Dataset: dataset (GitHub, ncuong23102k5/Phan-loai-rac-thai-). Classes: huu co, tai che.

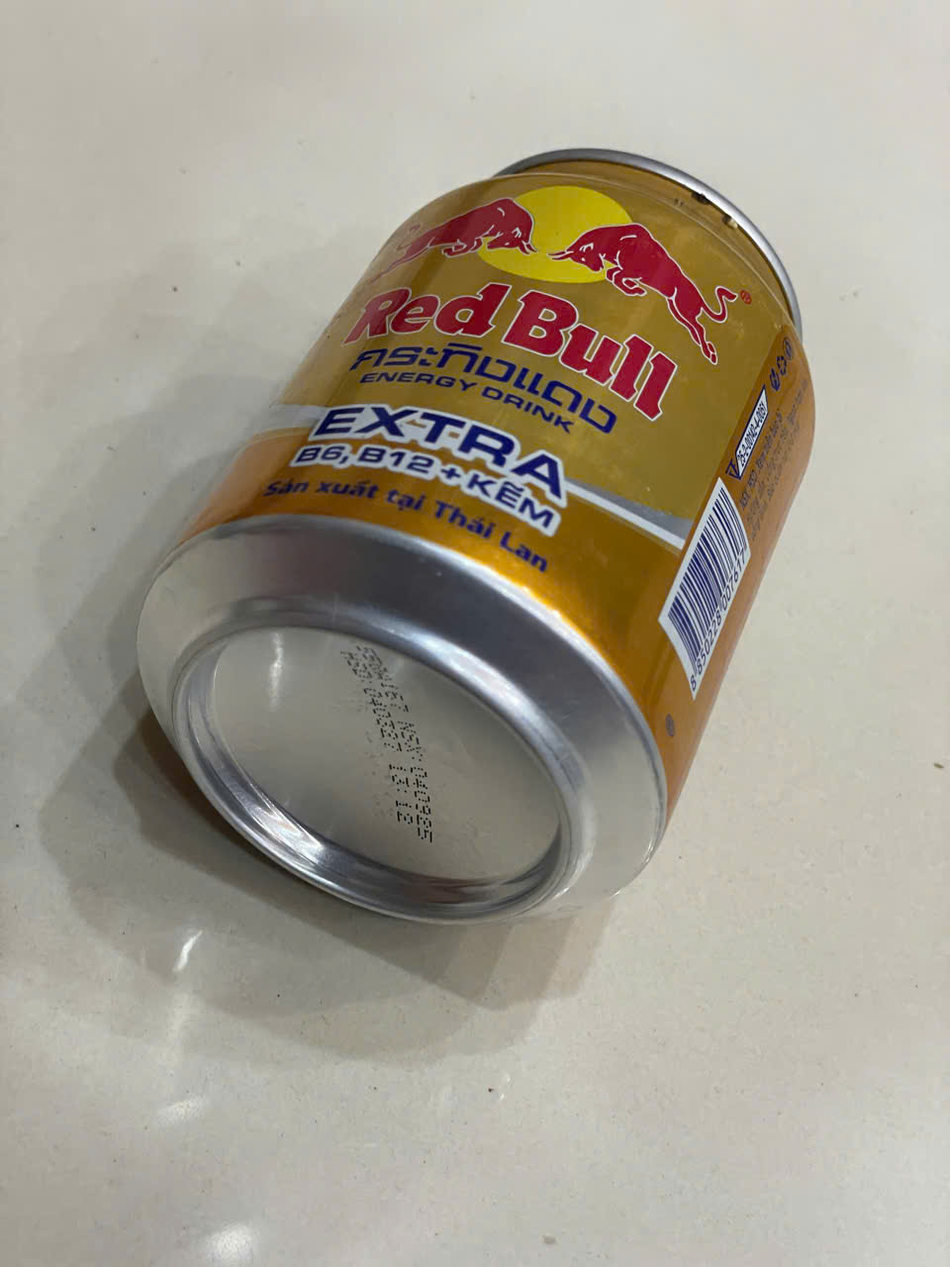
Label: tai che

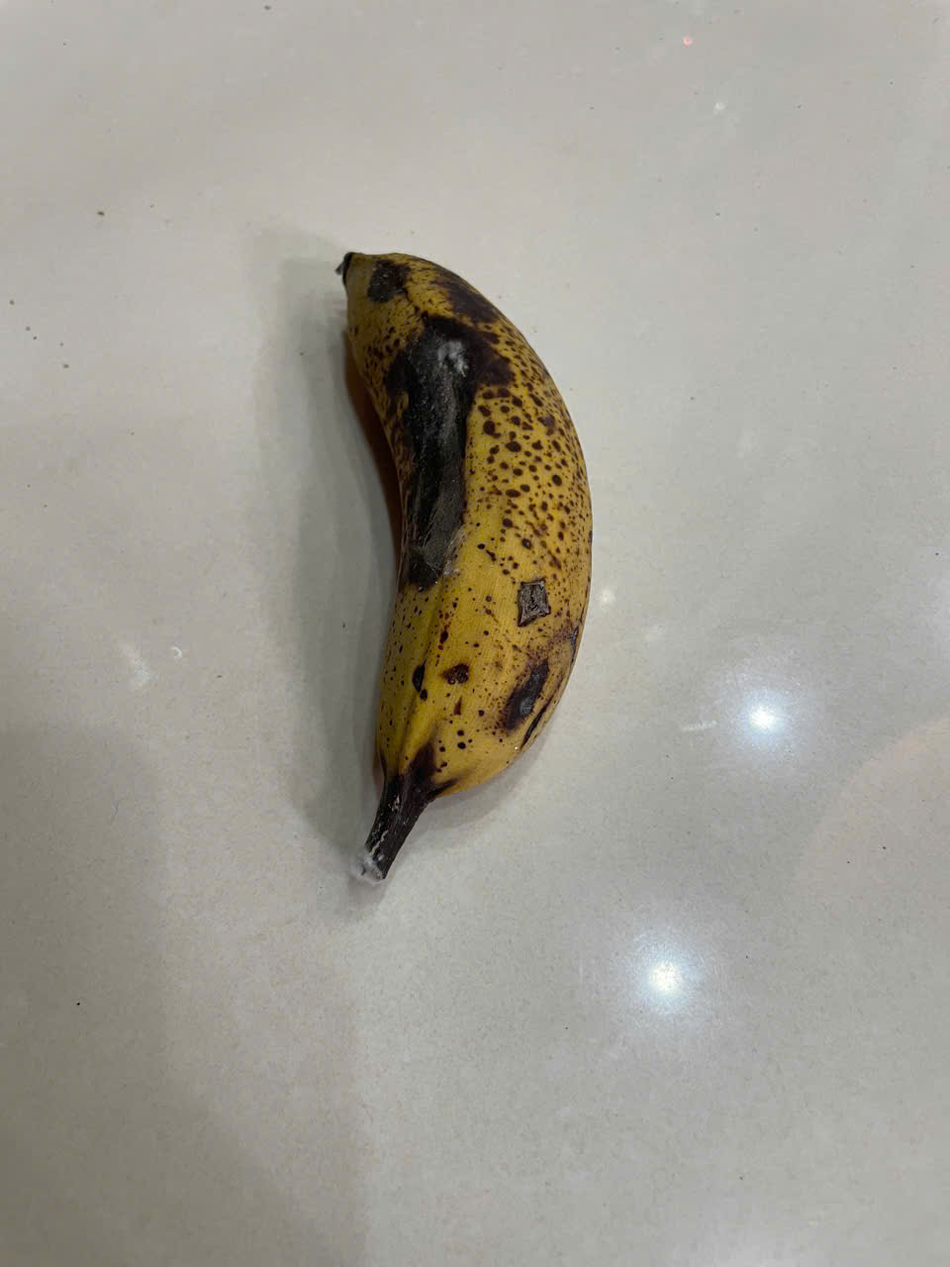
Label: huu co

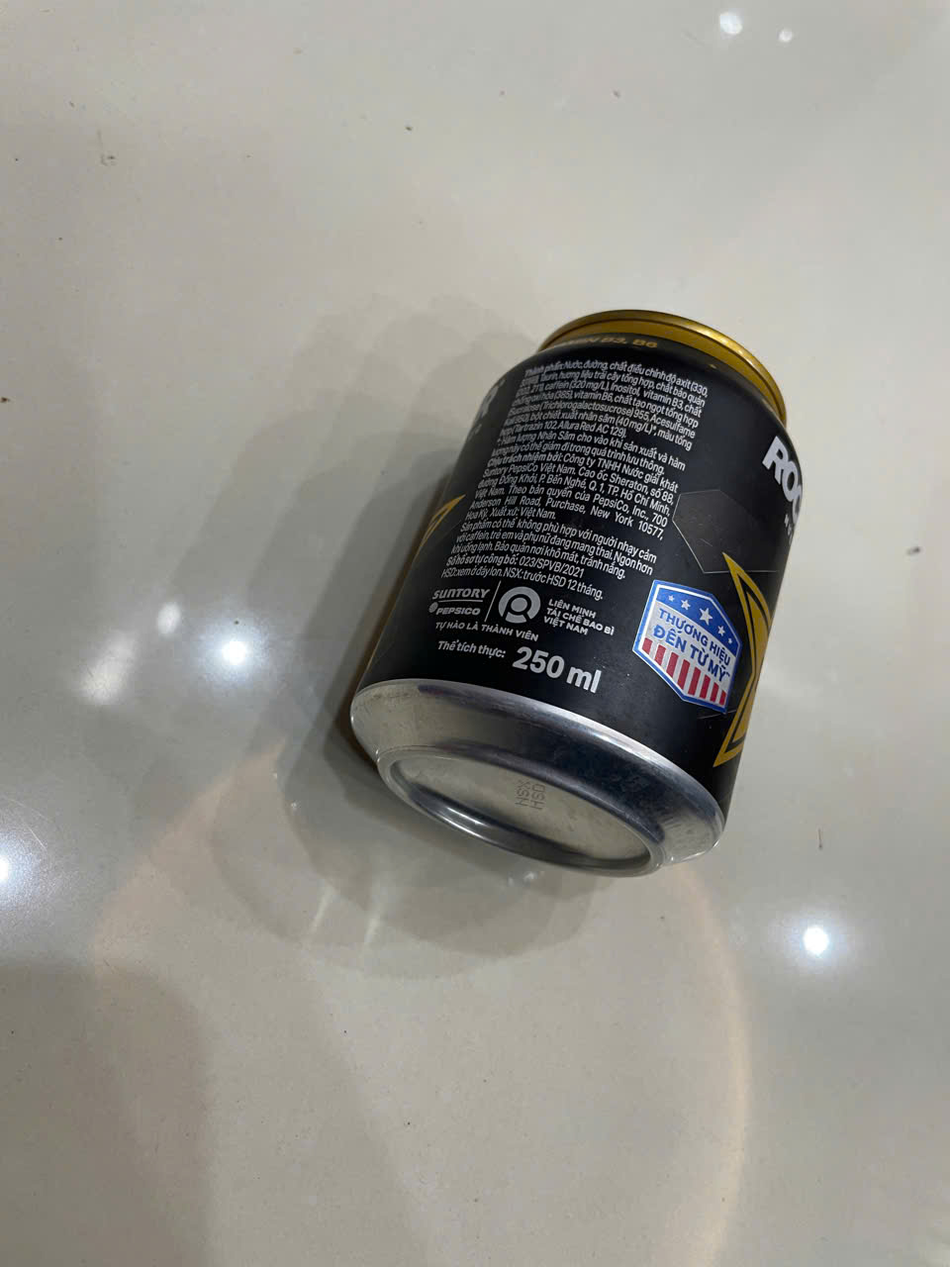
Label: tai che

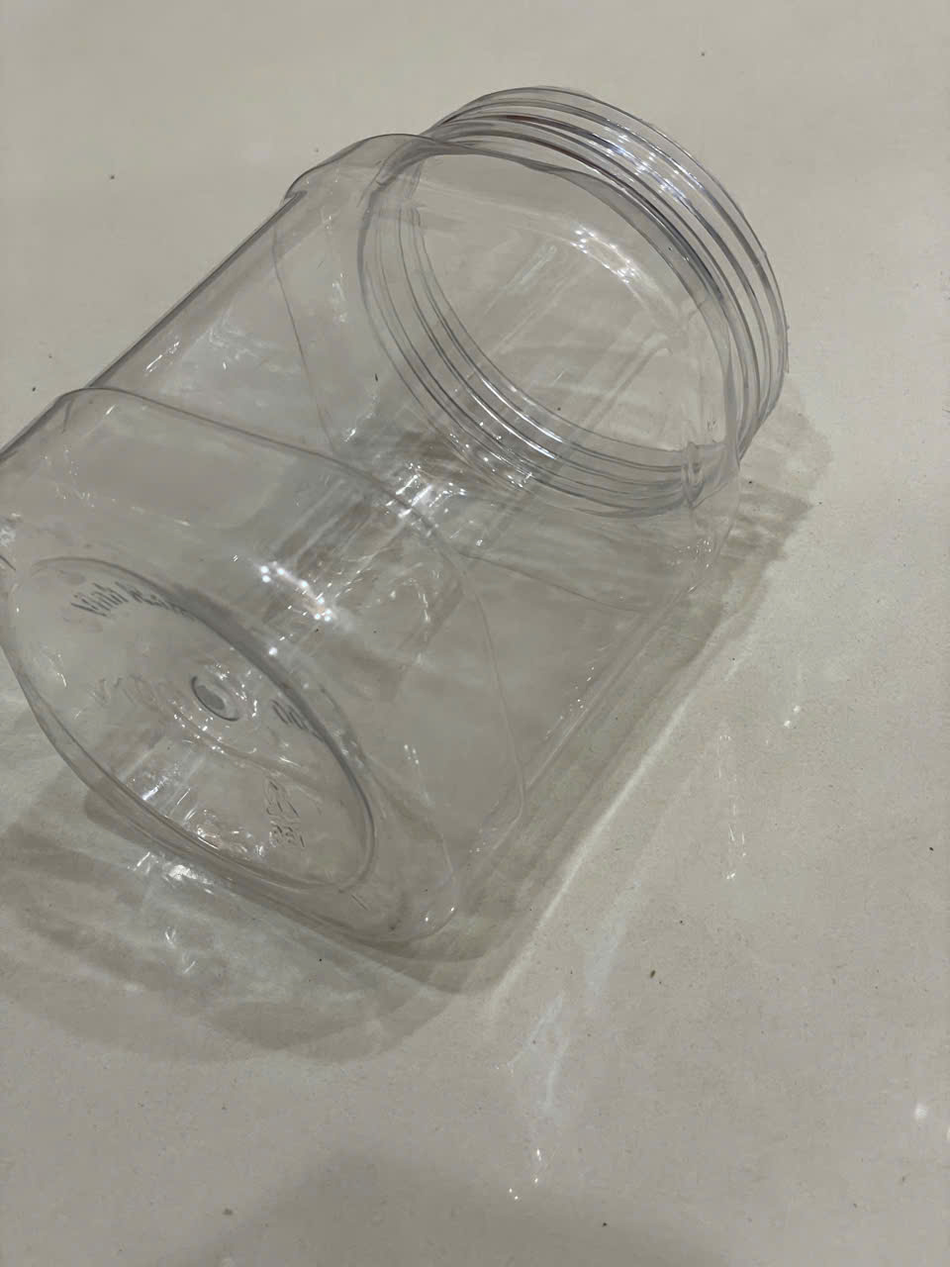
Label: tai che

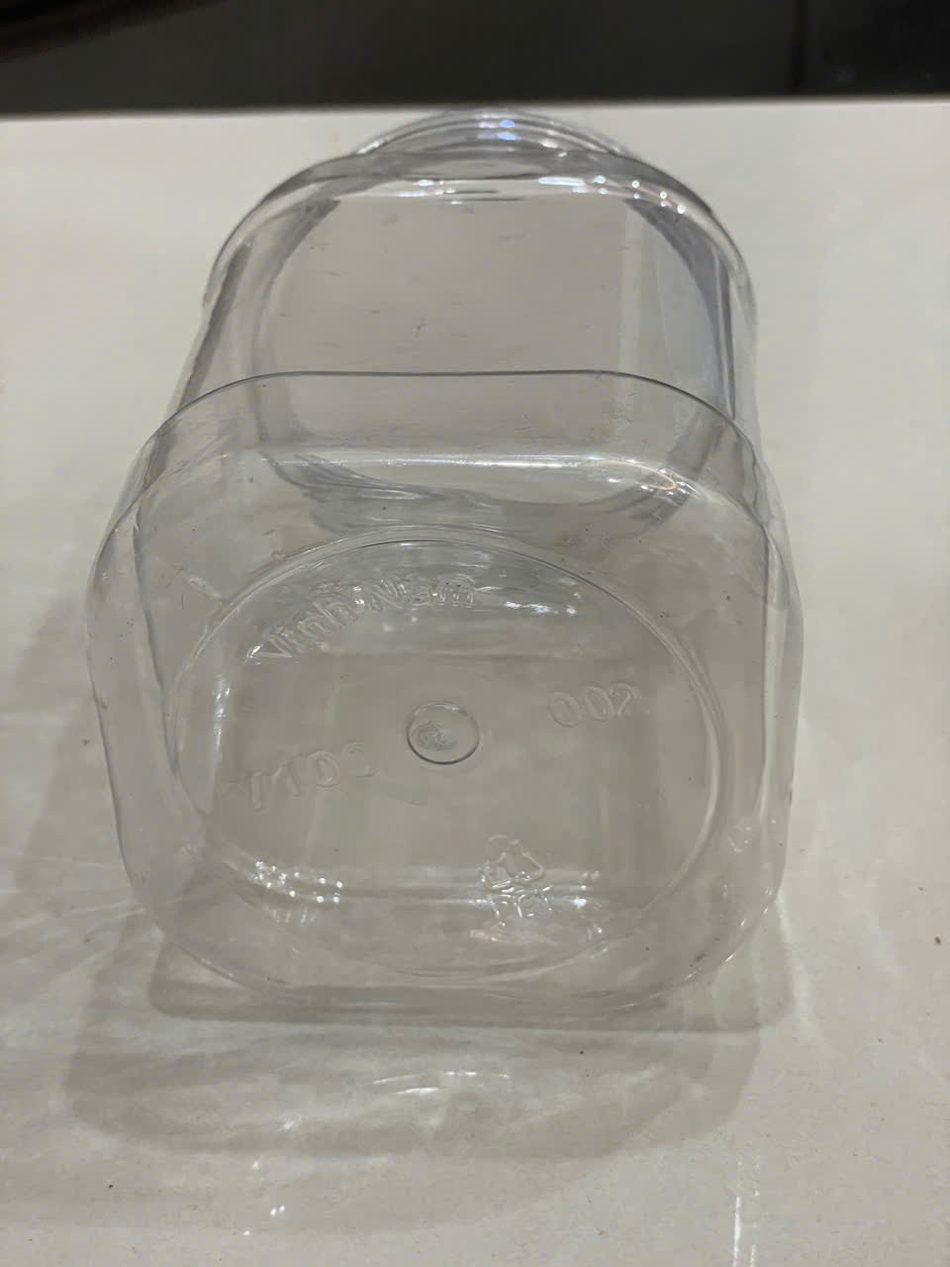
Label: tai che

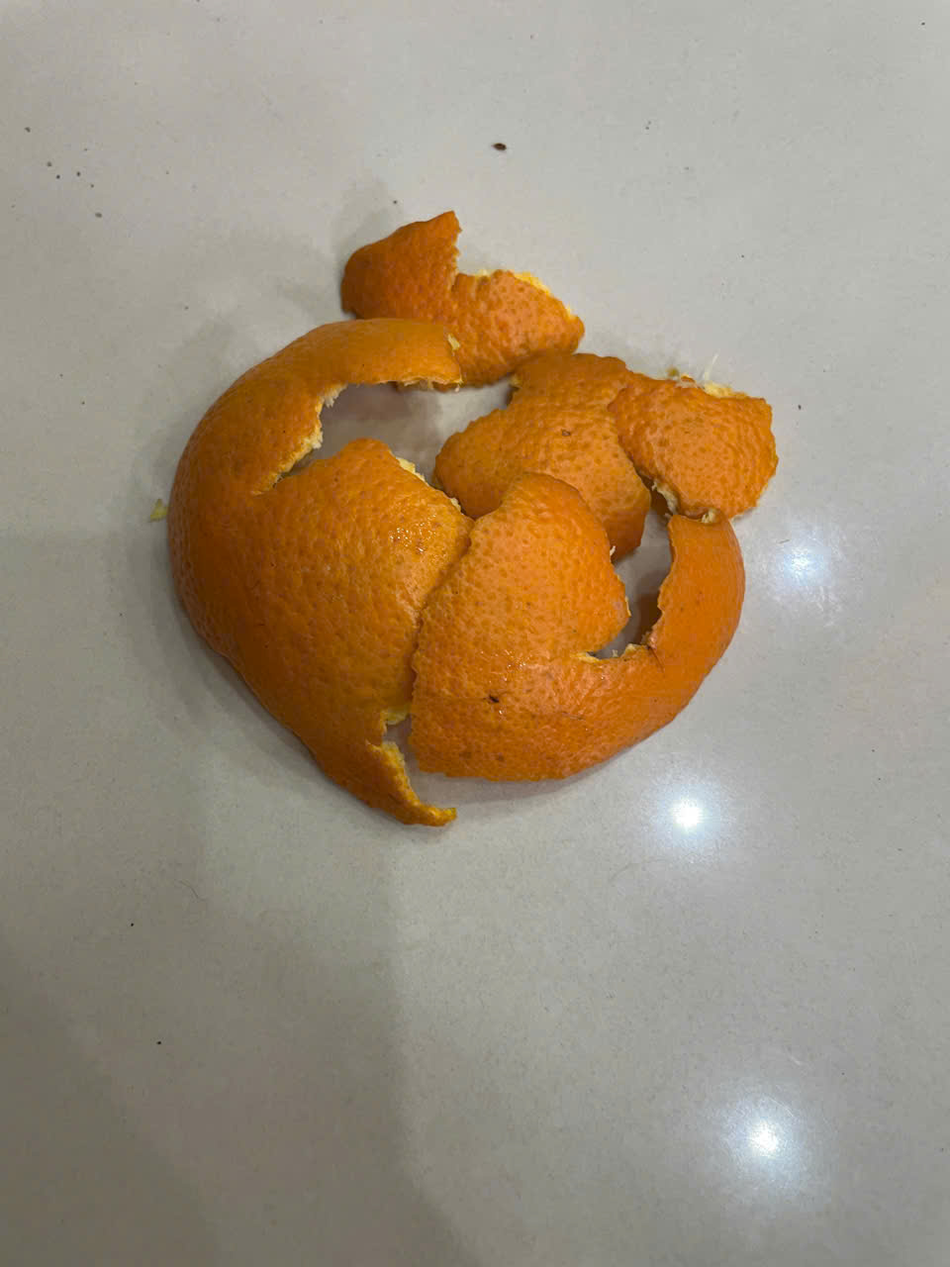
Label: huu co
